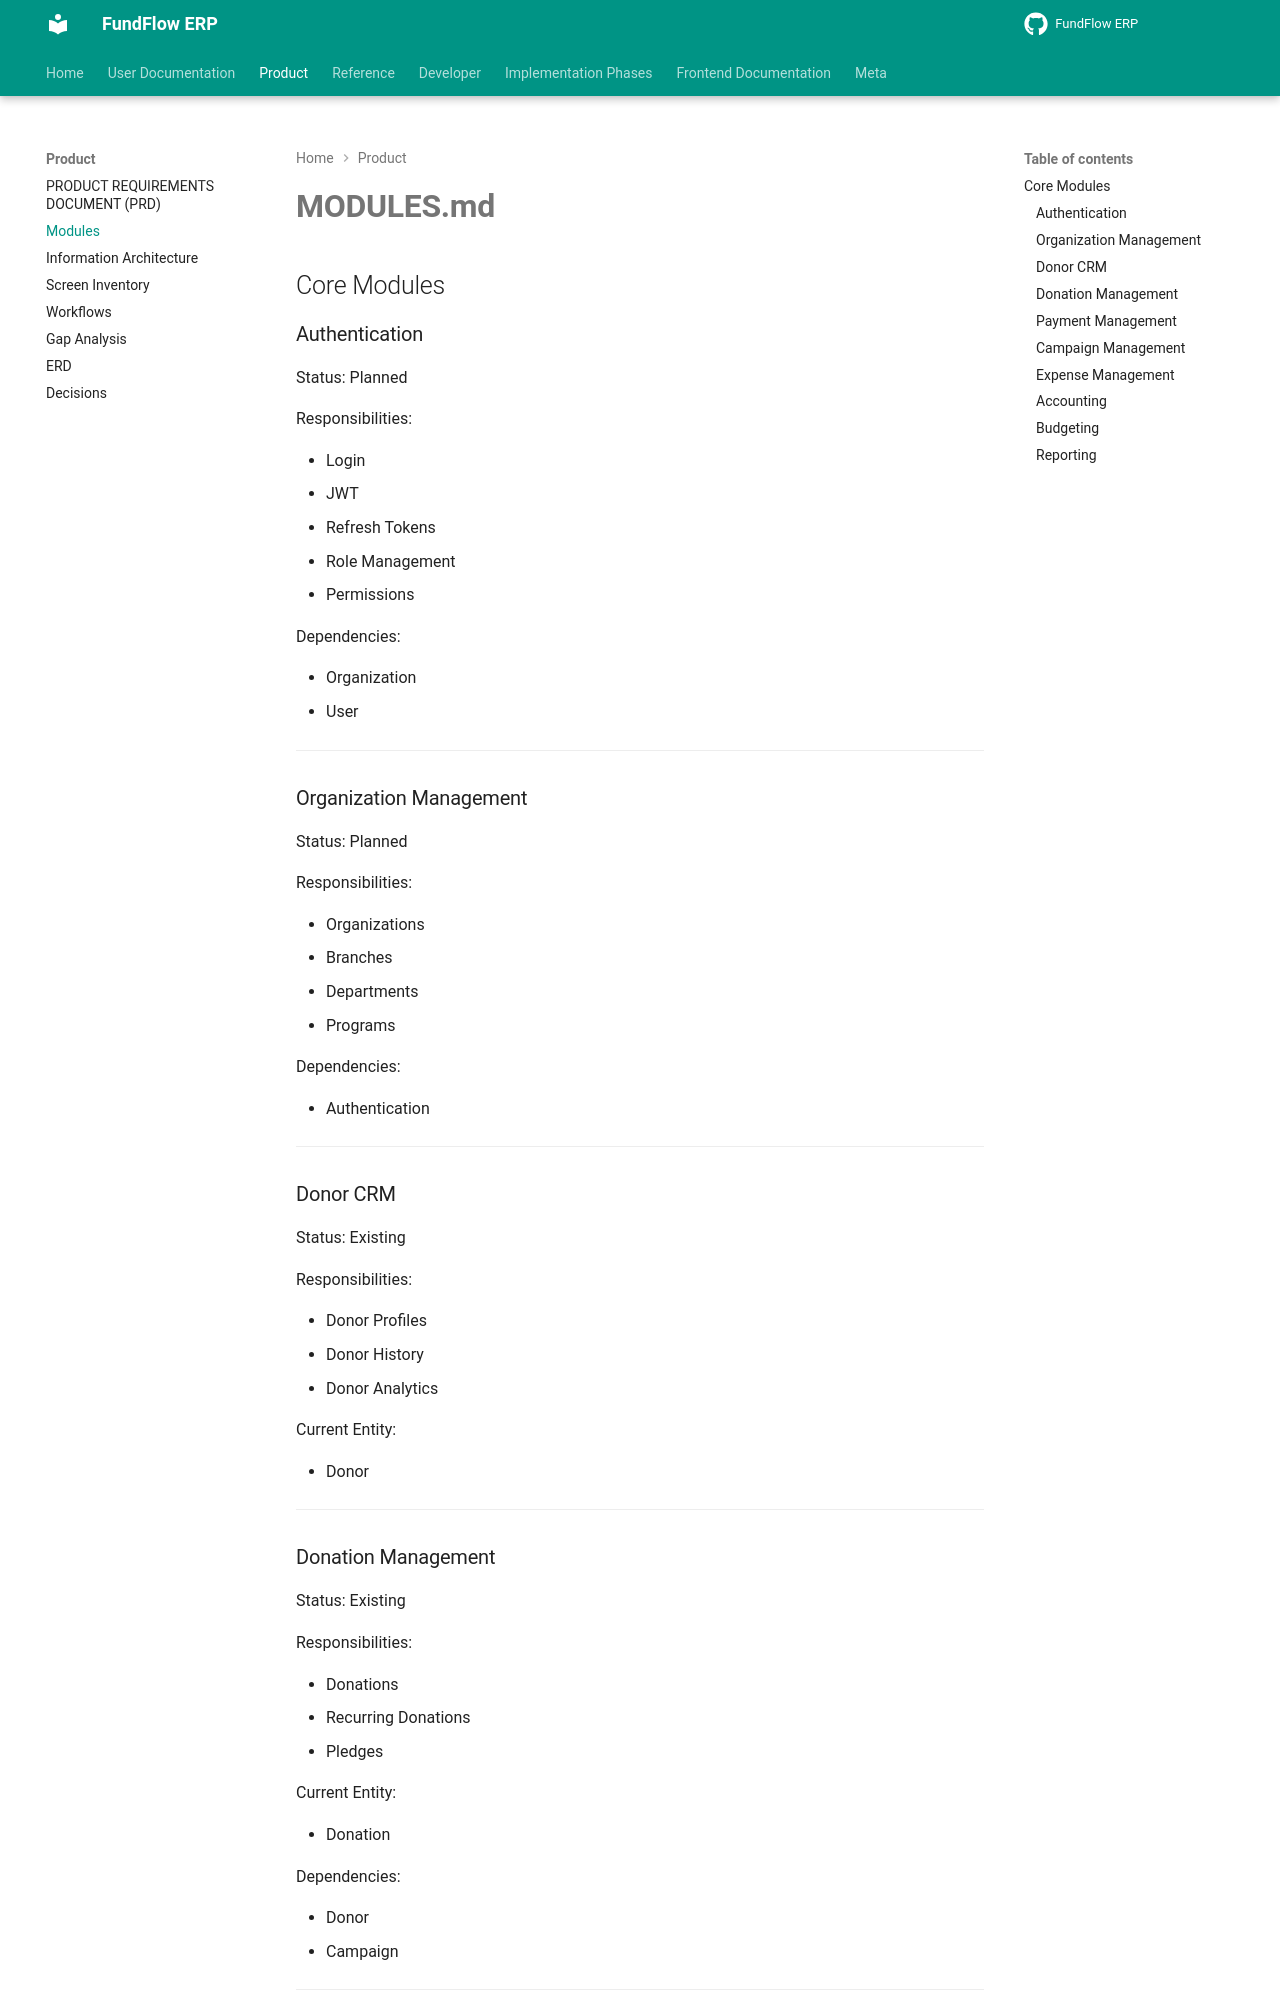

repository: Amanijr/FundFlow · page: MODULES/index.html · generator: mkdocs

# MODULES.md

## Core Modules

### Authentication

Status: Planned

Responsibilities:

* Login
* JWT
* Refresh Tokens
* Role Management
* Permissions

Dependencies:

* Organization
* User

---

### Organization Management

Status: Planned

Responsibilities:

* Organizations
* Branches
* Departments
* Programs

Dependencies:

* Authentication

---

### Donor CRM

Status: Existing

Responsibilities:

* Donor Profiles
* Donor History
* Donor Analytics

Current Entity:

* Donor

---

### Donation Management

Status: Existing

Responsibilities:

* Donations
* Recurring Donations
* Pledges

Current Entity:

* Donation

Dependencies:

* Donor
* Campaign

---
